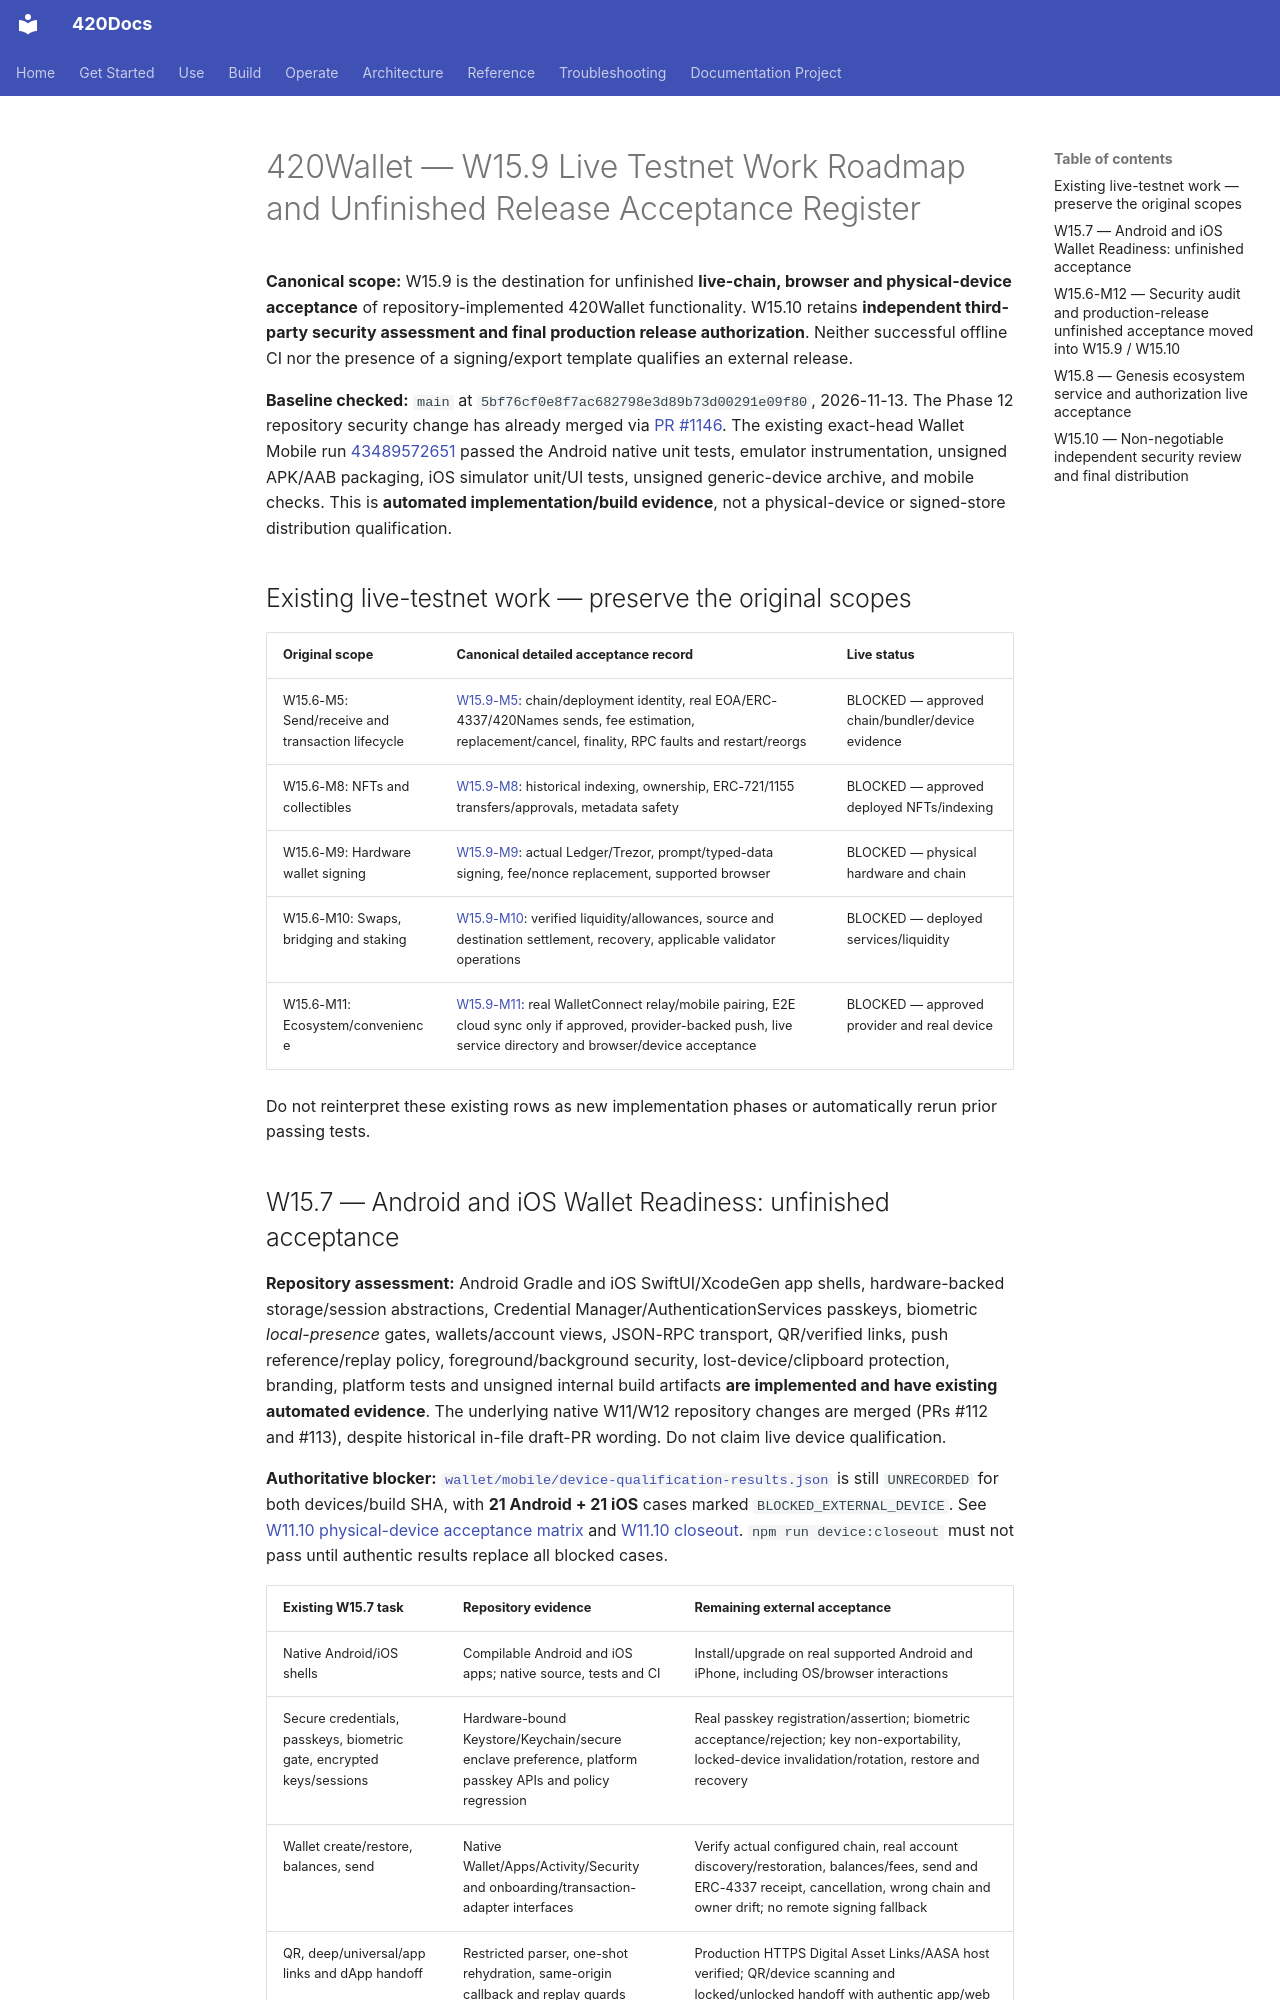

repository: abvhiael/420-integrated-v0.1 · page: wallet/W15.9-TESTNET-WORK-ROADMAP/index.html · generator: mkdocs

# 420Wallet — W15.9 Live Testnet Work Roadmap and Unfinished Release Acceptance Register

**Canonical scope:** W15.9 is the destination for unfinished **live-chain, browser and physical-device acceptance** of repository-implemented 420Wallet functionality. W15.10 retains **independent third-party security assessment and final production release authorization**. Neither successful offline CI nor the presence of a signing/export template qualifies an external release.

**Baseline checked:** `main` at `5bf76cf0e8f7ac682798e3d89b73d00291e09f80`, 2026-11-13. The Phase 12 repository security change has already merged via [PR #1146](https://github.com/abvhiael/420-integrated-v0.1/pull/1146). The existing exact-head Wallet Mobile run [43489572651](https://github.com/abvhiael/420-integrated-v0.1/actions/runs/43489572651) passed the Android native unit tests, emulator instrumentation, unsigned APK/AAB packaging, iOS simulator unit/UI tests, unsigned generic-device archive, and mobile checks. This is **automated implementation/build evidence**, not a physical-device or signed-store distribution qualification.

## Existing live-testnet work — preserve the original scopes

| Original scope | Canonical detailed acceptance record | Live status |
| --- | --- | --- |
| W15.6-M5: Send/receive and transaction lifecycle | [W15.9-M5](W15.9-M5-TESTNET-DEFERRED-WORK-ROADMAP.md): chain/deployment identity, real EOA/ERC-4337/420Names sends, fee estimation, replacement/cancel, finality, RPC faults and restart/reorgs | BLOCKED — approved chain/bundler/device evidence |
| W15.6-M8: NFTs and collectibles | [W15.9-M8](W15.9-M8-TESTNET-DEFERRED-WORK-ROADMAP.md): historical indexing, ownership, ERC-721/1155 transfers/approvals, metadata safety | BLOCKED — approved deployed NFTs/indexing |
| W15.6-M9: Hardware wallet signing | [W15.9-M9](W15.9-M9-HARDWARE-TESTNET-DEVICE-ROADMAP.md): actual Ledger/Trezor, prompt/typed-data signing, fee/nonce replacement, supported browser | BLOCKED — physical hardware and chain |
| W15.6-M10: Swaps, bridging and staking | [W15.9-M10](W15.9-M10-FINANCE-TESTNET-ROADMAP.md): verified liquidity/allowances, source and destination settlement, recovery, applicable validator operations | BLOCKED — deployed services/liquidity |
| W15.6-M11: Ecosystem/convenience | [W15.9-M11](W15.9-M11-EXTERNAL-ECOSYSTEM-ROADMAP.md): real WalletConnect relay/mobile pairing, E2E cloud sync only if approved, provider-backed push, live service directory and browser/device acceptance | BLOCKED — approved provider and real device |

Do not reinterpret these existing rows as new implementation phases or automatically rerun prior passing tests.
